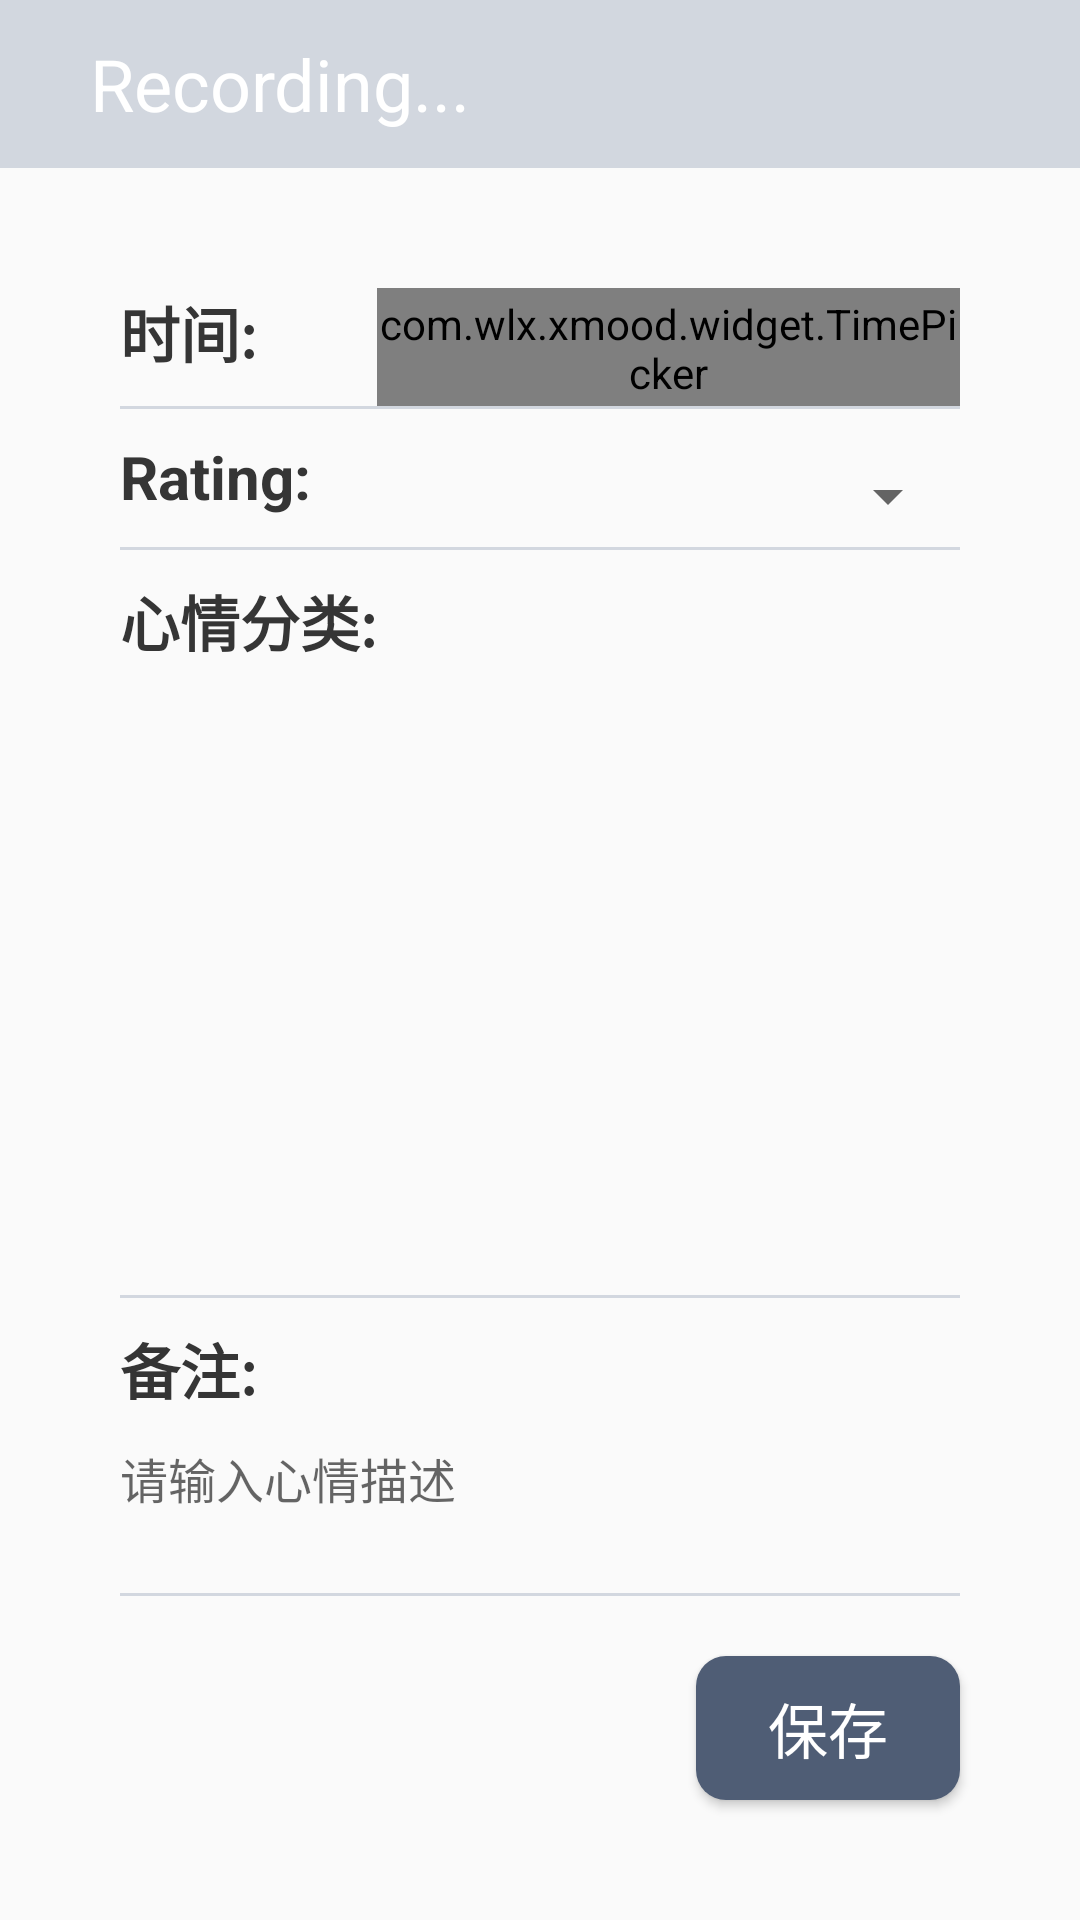

Here is an Android app screen rendered from its layout file. Give the layout XML and the strings, colors and styles it references.
<!-- AndroidManifest.xml: application theme Theme.XMood -->
<!-- res/layout/activity_mood_edit.xml -->
<?xml version="1.0" encoding="utf-8"?>
<androidx.constraintlayout.widget.ConstraintLayout xmlns:android="http://schemas.android.com/apk/res/android"
    xmlns:app="http://schemas.android.com/apk/res-auto"
    xmlns:tools="http://schemas.android.com/tools"
    android:layout_width="match_parent"
    android:layout_height="match_parent"
    tools:context=".ui.mood.edit.MoodEditActivity">

    <androidx.appcompat.widget.Toolbar
        android:id="@+id/mood_toolbar"
        android:layout_width="match_parent"
        android:layout_height="?attr/actionBarSize"
        app:layout_constraintTop_toTopOf="parent"
        app:layout_constraintLeft_toLeftOf="parent"
        android:background="@color/light_gray"
        >

        <ImageView
            android:layout_width="wrap_content"
            android:layout_height="wrap_content"
            android:id="@+id/mood_edit_back"
            android:src="@drawable/ic_back_24"
            />

        <TextView
            android:layout_width="wrap_content"
            android:layout_height="wrap_content"
            android:text="Recording..."
            android:textSize="24sp"
            android:textColor="@color/white"
            android:layout_marginStart="30dp"
            />

    </androidx.appcompat.widget.Toolbar>

    <androidx.constraintlayout.widget.ConstraintLayout
        android:id="@+id/mood_edit_cstlay"
        android:layout_width="match_parent"
        android:layout_height="wrap_content"
        android:layout_marginTop="40dp"
        app:layout_constraintTop_toBottomOf="@+id/mood_toolbar">

        <TextView
            android:id="@+id/mood_edit_text_time"
            android:layout_width="wrap_content"
            android:layout_height="wrap_content"
            android:layout_marginStart="40dp"
            android:layout_marginEnd="40dp"
            android:text="时间:"
            android:textColor="@color/jet"
            android:textSize="20sp"
            android:textStyle="bold"
            app:layout_constraintLeft_toLeftOf="@id/mood_edit_cstlay"
            app:layout_constraintTop_toTopOf="@id/mood_edit_cstlay" />

        <com.wlx.xmood.widget.TimePicker
            android:id="@+id/mood_node_timepicker"
            android:layout_width="0dp"
            android:layout_height="40dp"
            android:layout_marginStart="40dp"
            android:layout_marginEnd="40dp"
            android:gravity="center"
            android:text="请选择时间"
            app:layout_constraintLeft_toRightOf="@+id/mood_edit_text_time"
            app:layout_constraintRight_toRightOf="parent"
            app:layout_constraintTop_toTopOf="@+id/mood_edit_text_time"
            android:focusable="false"
            />

        <View
            android:layout_width="match_parent"
            android:layout_height="1dp"
            android:layout_marginStart="40dp"
            android:layout_marginTop="10dp"
            android:layout_marginEnd="40dp"
            android:background="@color/light_gray"
            app:layout_constraintLeft_toLeftOf="parent"
            app:layout_constraintRight_toRightOf="parent"
            app:layout_constraintTop_toBottomOf="@+id/mood_edit_text_time" />

        <TextView
            android:id="@+id/mood_edit_text_rating"
            android:layout_width="wrap_content"
            android:layout_height="wrap_content"
            android:layout_marginStart="40dp"
            android:layout_marginTop="20dp"
            android:text="Rating:"
            android:textColor="@color/jet"
            android:textSize="20sp"
            android:textStyle="bold"
            app:layout_constraintLeft_toLeftOf="@id/mood_edit_cstlay"
            app:layout_constraintTop_toBottomOf="@id/mood_edit_text_time" />

        <View
            android:layout_width="match_parent"
            android:layout_height="1dp"
            android:layout_marginStart="40dp"
            android:layout_marginTop="10dp"
            android:layout_marginEnd="40dp"
            android:background="@color/light_gray"
            app:layout_constraintLeft_toLeftOf="parent"
            app:layout_constraintRight_toRightOf="parent"
            app:layout_constraintTop_toBottomOf="@+id/mood_edit_text_rating" />

        <Spinner
            android:id="@+id/rating_spinner"
            android:layout_width="200dp"
            android:layout_height="40dp"
            android:layout_marginEnd="40dp"
            app:layout_constraintRight_toRightOf="@id/mood_edit_cstlay"
            app:layout_constraintTop_toTopOf="@+id/mood_edit_text_rating" />

        <TextView
            android:id="@+id/mood_edit_text_category"
            android:layout_width="wrap_content"
            android:layout_height="wrap_content"
            android:layout_marginStart="40dp"
            android:layout_marginTop="20dp"
            android:text="心情分类:"
            android:textColor="@color/jet"
            android:textSize="20sp"
            android:textStyle="bold"
            app:layout_constraintLeft_toLeftOf="@+id/mood_edit_cstlay"
            app:layout_constraintTop_toBottomOf="@+id/mood_edit_text_rating" />

        <GridView
            android:id="@+id/grid_category"
            android:theme="@style/MyGridViewTheme"
            android:layout_width="match_parent"
            android:layout_height="180dp"
            android:layout_marginStart="40dp"
            android:layout_marginTop="20dp"
            android:layout_marginEnd="40dp"
            android:horizontalSpacing="10dp"
            android:numColumns="3"
            android:verticalSpacing="10dp"
            app:layout_constraintLeft_toLeftOf="@id/mood_edit_cstlay"
            app:layout_constraintTop_toBottomOf="@id/mood_edit_text_category" />

        <View
            android:layout_width="match_parent"
            android:layout_height="1dp"
            android:layout_marginStart="40dp"
            android:layout_marginTop="10dp"
            android:layout_marginEnd="40dp"
            android:background="@color/light_gray"
            app:layout_constraintLeft_toLeftOf="parent"
            app:layout_constraintRight_toRightOf="parent"
            app:layout_constraintTop_toBottomOf="@+id/grid_category" />

        <TextView
            android:id="@+id/mood_edit_text_description"
            android:layout_width="wrap_content"
            android:layout_height="wrap_content"
            android:layout_marginStart="40dp"
            android:layout_marginTop="20dp"
            android:text="备注:"
            android:textColor="@color/jet"
            android:textSize="20sp"
            android:textStyle="bold"
            app:layout_constraintLeft_toLeftOf="@id/mood_edit_cstlay"
            app:layout_constraintTop_toBottomOf="@+id/grid_category" />

        <EditText
            android:id="@+id/mood_description"
            android:layout_width="match_parent"
            android:layout_height="wrap_content"
            android:layout_marginStart="40dp"
            android:layout_marginTop="10dp"
            android:layout_marginEnd="40dp"
            android:background="@null"
            android:hint="请输入心情描述"
            android:maxLength="100"
            android:textSize="16sp"
            android:theme="@style/MyEditTextTheme"
            app:layout_constraintLeft_toLeftOf="@id/mood_edit_cstlay"
            app:layout_constraintTop_toBottomOf="@id/mood_edit_text_description" />


    </androidx.constraintlayout.widget.ConstraintLayout>

    <View
        android:layout_width="match_parent"
        android:layout_height="1dp"
        android:layout_marginStart="40dp"
        android:layout_marginEnd="40dp"
        android:layout_marginBottom="20dp"
        android:background="@color/light_gray"
        app:layout_constraintBottom_toTopOf="@+id/mood_edit_save_btn"
        app:layout_constraintLeft_toLeftOf="parent"
        app:layout_constraintRight_toRightOf="parent" />

    <Button
        android:id="@+id/mood_edit_save_btn"
        android:layout_width="wrap_content"
        android:layout_height="wrap_content"
        android:background="@drawable/universal_btn"
        android:text="保存"
        android:textColor="@color/white"
        android:textSize="20sp"
        android:layout_marginBottom="40dp"
        android:layout_marginEnd="40dp"
        app:layout_constraintBottom_toBottomOf="parent"
        app:layout_constraintRight_toRightOf="parent" />

</androidx.constraintlayout.widget.ConstraintLayout>
<!-- resources referenced by this layout -->
<resources>
  <color name="jet">#353535</color>
  <color name="light_gray">#D2D7DF</color>
  <color name="white">#FFFFFFFF</color>
  <!-- drawable universal_btn (drawable) -->
  <?xml version="1.0" encoding="utf-8"?>
  <selector xmlns:android="http://schemas.android.com/apk/res/android">
      <item android:state_pressed="true" android:drawable="@drawable/universal_btn_pressed" />
      <item android:state_pressed="false" android:drawable="@drawable/universal_btn_unpressed" />
  </selector>
  <style name="MyEditTextTheme">
          <item name="colorControlActivated">@color/mandarin</item>
      </style>
  <style name="MyGridViewTheme">
          <item name="colorPrimary">@color/light_gray</item>
      </style>
  <style name="Theme.XMood" parent="Theme.MaterialComponents.DayNight.NoActionBar.Bridge">
          
          <item name="colorPrimary">@color/light_cyan</item>
          <item name="colorPrimaryVariant">@color/light_gray</item>
          <item name="android:statusBarColor">@color/light_gray</item>
          <item name="colorAccent">@color/black</item>
          <item name="colorOnPrimary">@color/black</item>
          <item name="statusBarBackground">@color/black</item>
          
          <item name="colorSecondary">@color/teal_200</item>
          <item name="colorSecondaryVariant">@color/teal_700</item>
          <item name="colorOnSecondary">@color/black</item>
          
          
      </style>
  <!-- drawable universal_btn_pressed (drawable) -->
  <?xml version="1.0" encoding="utf-8"?>
  <shape xmlns:android="http://schemas.android.com/apk/res/android">
      <solid android:color="@color/dark_electric_black" />
      <corners android:radius="10dip" />
  </shape>
  <!-- drawable universal_btn_unpressed (drawable) -->
  <?xml version="1.0" encoding="utf-8"?>
  <shape xmlns:android="http://schemas.android.com/apk/res/android">
      <solid android:color="@color/independence" />
      <corners android:radius="10dip" />
  </shape>
  <color name="mandarin">#EF8354</color>
  <color name="light_cyan">#CBF3F0</color>
  <color name="black">#FF000000</color>
  <color name="teal_200">#FF03DAC5</color>
  <color name="teal_700">#FF018786</color>
  <color name="dark_electric_black">#657184</color>
  <color name="independence">#4F5D75</color>
</resources>
